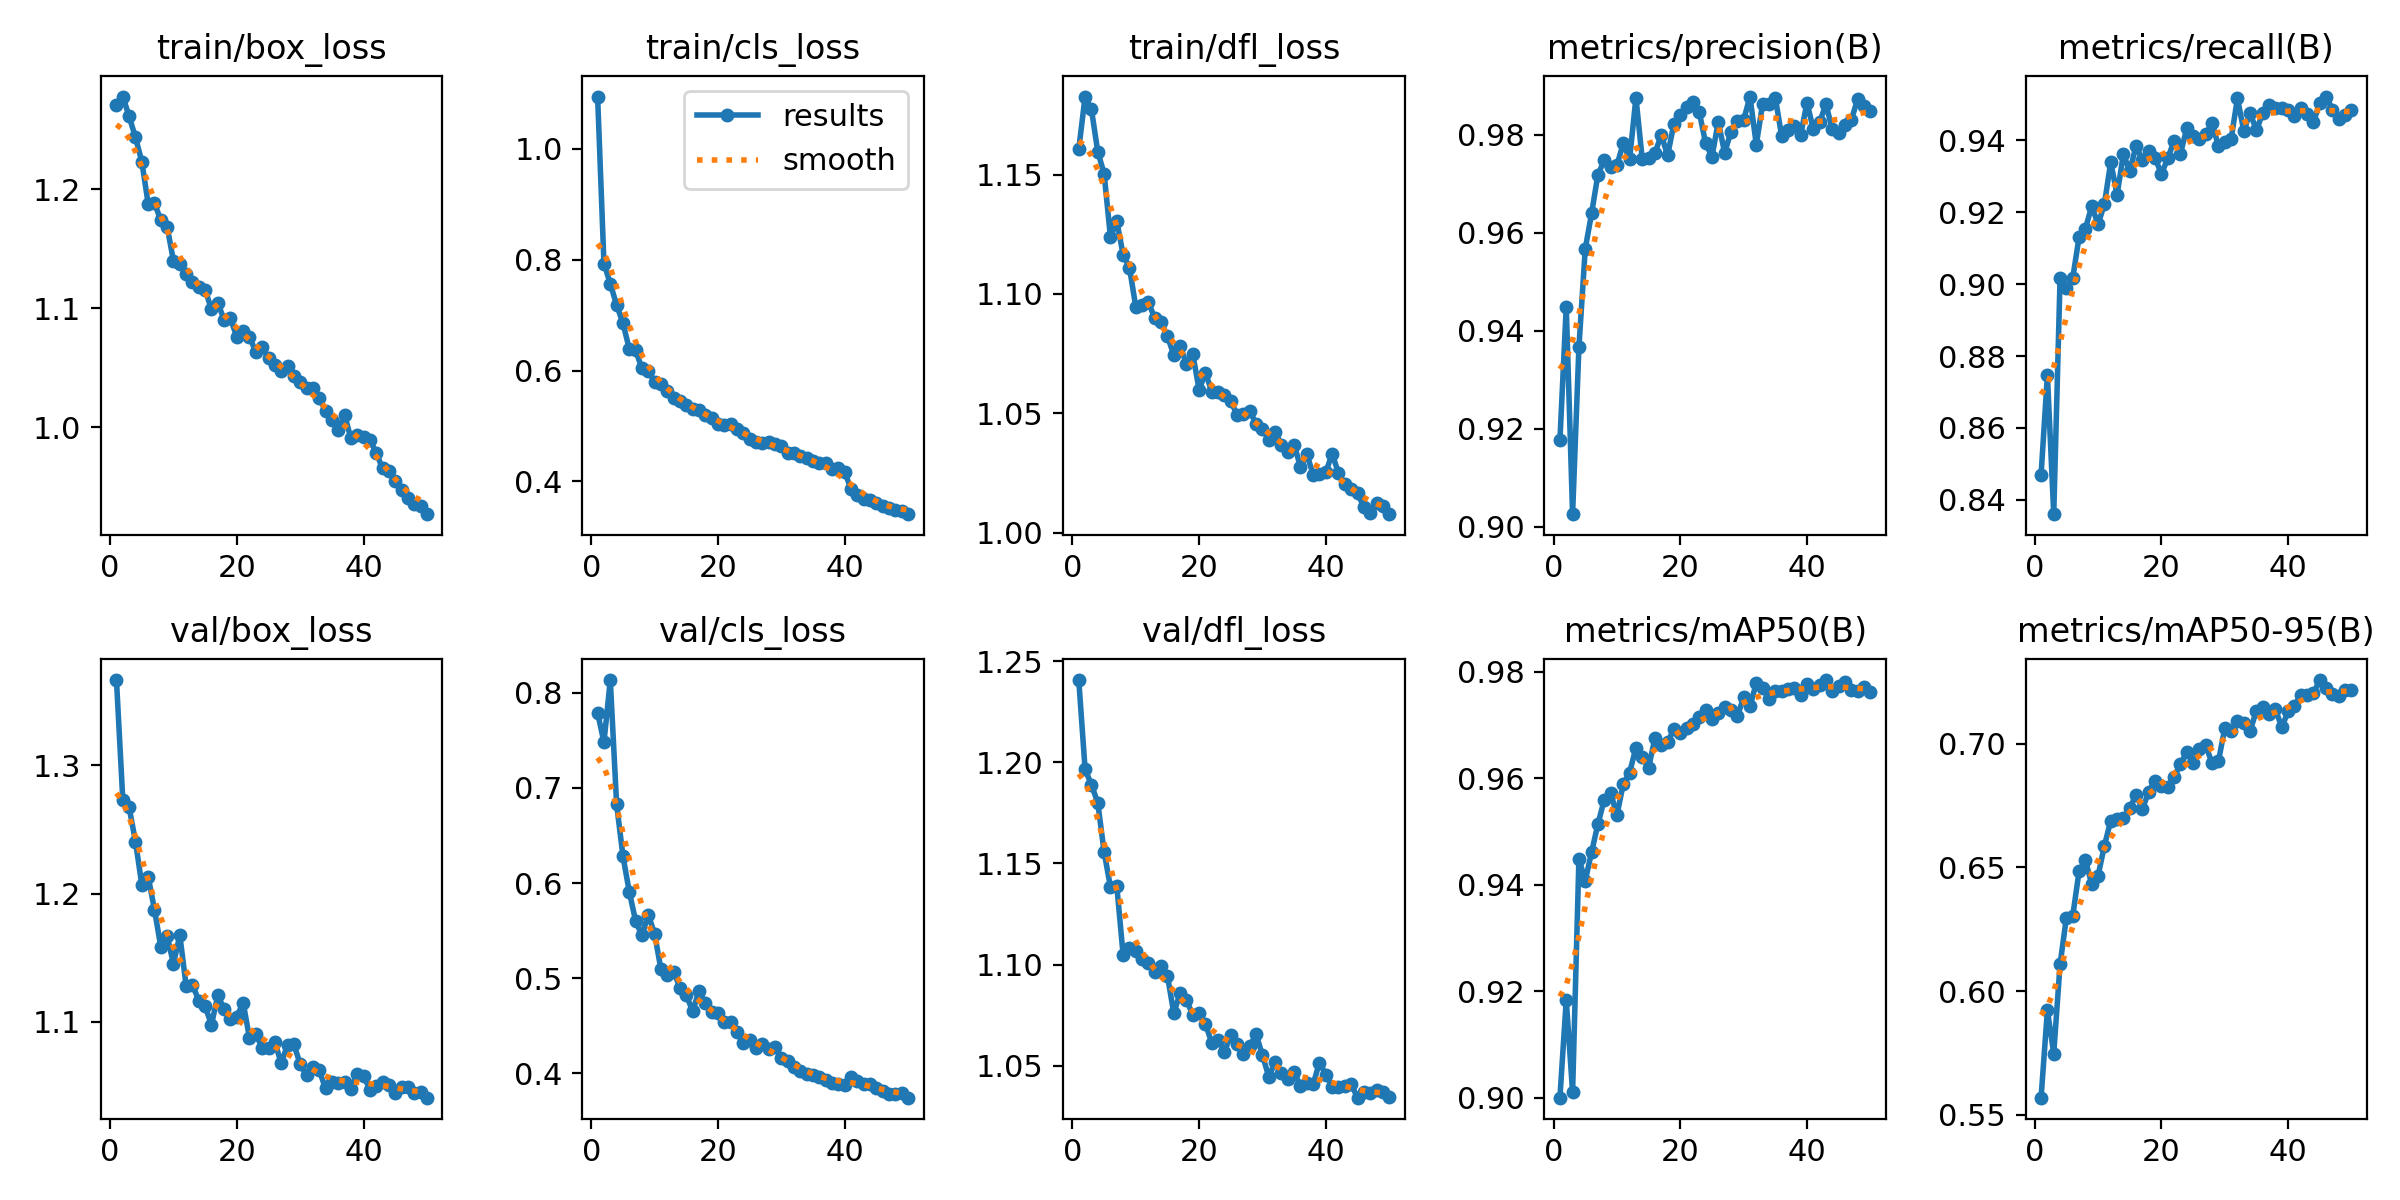

The file beside this chart, header and first rows:
epoch, time, train/box_loss, train/cls_loss, train/dfl_loss, metrics/precision(B), metrics/recall(B), metrics/mAP50(B), metrics/mAP50-95(B), val/box_loss, val/cls_loss, val/dfl_loss, lr/pg0, lr/pg1, lr/pg2
1, 357.5, 1.271, 1.095, 1.161, 0.9177, 0.8469, 0.9, 0.5568, 1.367, 0.7788, 1.241, 0.0006652, 0.0006652, 0.0006652
2, 674.6, 1.278, 0.7933, 1.183, 0.9449, 0.8747, 0.9184, 0.5922, 1.273, 0.7479, 1.197, 0.001305, 0.001305, 0.001305
3, 948.9, 1.261, 0.757, 1.177, 0.9026, 0.836, 0.9011, 0.5747, 1.267, 0.8133, 1.189, 0.001919, 0.001919, 0.001919
4, 1198, 1.244, 0.7184, 1.16, 0.9367, 0.9016, 0.9449, 0.6108, 1.241, 0.6827, 1.18, 0.001881, 0.001881, 0.001881
5, 1444, 1.223, 0.6858, 1.15, 0.9567, 0.8989, 0.9408, 0.6297, 1.207, 0.6283, 1.156, 0.001842, 0.001842, 0.001842
6, 1696, 1.188, 0.6389, 1.124, 0.964, 0.9017, 0.9462, 0.6304, 1.213, 0.5909, 1.138, 0.001802, 0.001802, 0.001802
7, 1945, 1.189, 0.6368, 1.13, 0.9719, 0.9131, 0.9514, 0.6485, 1.188, 0.5601, 1.139, 0.001762, 0.001762, 0.001762
8, 2196, 1.174, 0.6038, 1.117, 0.9748, 0.9154, 0.956, 0.6529, 1.158, 0.545, 1.105, 0.001723, 0.001723, 0.001723
9, 2447, 1.169, 0.5986, 1.111, 0.9735, 0.9217, 0.9573, 0.6432, 1.167, 0.5668, 1.108, 0.001683, 0.001683, 0.001683
10, 2699, 1.14, 0.5802, 1.095, 0.9738, 0.9166, 0.9531, 0.6467, 1.145, 0.5465, 1.107, 0.001644, 0.001644, 0.001644
11, 2949, 1.138, 0.5754, 1.095, 0.9782, 0.9223, 0.959, 0.6588, 1.168, 0.5092, 1.103, 0.001604, 0.001604, 0.001604
12, 3200, 1.129, 0.5634, 1.096, 0.975, 0.9339, 0.9611, 0.669, 1.128, 0.5036, 1.101, 0.001564, 0.001564, 0.001564
13, 3449, 1.122, 0.5513, 1.09, 0.9876, 0.9248, 0.9658, 0.6695, 1.129, 0.5069, 1.096, 0.001525, 0.001525, 0.001525
14, 3702, 1.118, 0.5451, 1.088, 0.975, 0.9362, 0.9639, 0.67, 1.116, 0.4901, 1.099, 0.001485, 0.001485, 0.001485
15, 3953, 1.115, 0.5375, 1.082, 0.9752, 0.9314, 0.962, 0.6739, 1.112, 0.4824, 1.094, 0.001446, 0.001446, 0.001446
16, 4205, 1.099, 0.5313, 1.074, 0.9762, 0.9385, 0.9676, 0.6794, 1.098, 0.4654, 1.076, 0.001406, 0.001406, 0.001406
17, 4457, 1.104, 0.5298, 1.078, 0.98, 0.9344, 0.9663, 0.6737, 1.121, 0.4864, 1.086, 0.001366, 0.001366, 0.001366
18, 4709, 1.091, 0.5201, 1.071, 0.9758, 0.9369, 0.9668, 0.6807, 1.11, 0.4744, 1.083, 0.001327, 0.001327, 0.001327
19, 4960, 1.092, 0.5152, 1.075, 0.9823, 0.9351, 0.9693, 0.6852, 1.102, 0.4649, 1.075, 0.001287, 0.001287, 0.001287
20, 5213, 1.076, 0.503, 1.06, 0.9841, 0.9307, 0.9686, 0.683, 1.104, 0.4636, 1.076, 0.001248, 0.001248, 0.001248
21, 5466, 1.081, 0.5027, 1.067, 0.9856, 0.935, 0.9694, 0.6826, 1.115, 0.4541, 1.071, 0.001208, 0.001208, 0.001208
22, 5740, 1.076, 0.5044, 1.059, 0.9866, 0.9399, 0.9701, 0.6867, 1.087, 0.4538, 1.061, 0.001168, 0.001168, 0.001168
23, 6044, 1.063, 0.494, 1.059, 0.9846, 0.9362, 0.9715, 0.6917, 1.09, 0.4437, 1.063, 0.001129, 0.001129, 0.001129
24, 6350, 1.067, 0.487, 1.058, 0.9783, 0.9434, 0.9728, 0.6968, 1.08, 0.4318, 1.057, 0.001089, 0.001089, 0.001089
25, 6650, 1.058, 0.4775, 1.055, 0.9755, 0.9412, 0.9712, 0.6923, 1.08, 0.4354, 1.065, 0.00105, 0.00105, 0.00105
26, 6954, 1.052, 0.4713, 1.049, 0.9827, 0.9403, 0.9723, 0.6979, 1.084, 0.4267, 1.061, 0.00101, 0.00101, 0.00101
27, 7258, 1.048, 0.469, 1.05, 0.9763, 0.9417, 0.9734, 0.6994, 1.068, 0.4313, 1.056, 0.0009704, 0.0009704, 0.0009704
28, 7565, 1.051, 0.4706, 1.051, 0.9806, 0.9449, 0.9728, 0.6921, 1.082, 0.4256, 1.06, 0.0009308, 0.0009308, 0.0009308
29, 7869, 1.044, 0.4667, 1.045, 0.9828, 0.9383, 0.9716, 0.693, 1.082, 0.4276, 1.065, 0.0008912, 0.0008912, 0.0008912
30, 8172, 1.038, 0.4633, 1.043, 0.983, 0.9394, 0.9752, 0.7064, 1.067, 0.416, 1.055, 0.0008516, 0.0008516, 0.0008516
31, 8488, 1.033, 0.4513, 1.039, 0.9878, 0.9403, 0.9735, 0.7052, 1.059, 0.413, 1.044, 0.000812, 0.000812, 0.000812
32, 8788, 1.033, 0.4513, 1.042, 0.978, 0.9517, 0.9779, 0.7092, 1.065, 0.4063, 1.052, 0.0007724, 0.0007724, 0.0007724
33, 9038, 1.024, 0.4464, 1.037, 0.9863, 0.9426, 0.977, 0.7086, 1.062, 0.4025, 1.046, 0.0007328, 0.0007328, 0.0007328
34, 9289, 1.014, 0.4422, 1.034, 0.9863, 0.9476, 0.9749, 0.7053, 1.048, 0.3993, 1.043, 0.0006932, 0.0006932, 0.0006932
35, 9552, 1.006, 0.4362, 1.037, 0.9876, 0.9427, 0.9764, 0.7134, 1.053, 0.3982, 1.047, 0.0006536, 0.0006536, 0.0006536
36, 9797, 0.9977, 0.4333, 1.027, 0.9798, 0.9477, 0.9763, 0.715, 1.052, 0.3962, 1.04, 0.000614, 0.000614, 0.000614
37, 10048, 1.011, 0.4335, 1.033, 0.9811, 0.9499, 0.9768, 0.7121, 1.053, 0.3936, 1.042, 0.0005744, 0.0005744, 0.0005744
38, 10307, 0.991, 0.4229, 1.024, 0.9819, 0.949, 0.9769, 0.714, 1.047, 0.3902, 1.041, 0.0005348, 0.0005348, 0.0005348
39, 10550, 0.9936, 0.424, 1.025, 0.9799, 0.949, 0.9756, 0.7067, 1.06, 0.3887, 1.051, 0.0004952, 0.0004952, 0.0004952
40, 10803, 0.9919, 0.4174, 1.025, 0.9866, 0.9485, 0.9777, 0.7132, 1.058, 0.3874, 1.046, 0.0004556, 0.0004556, 0.0004556
41, 11062, 0.9896, 0.3861, 1.033, 0.9811, 0.9469, 0.9767, 0.7154, 1.047, 0.3961, 1.04, 0.000416, 0.000416, 0.000416
42, 11327, 0.9788, 0.3759, 1.025, 0.9826, 0.949, 0.9775, 0.7197, 1.05, 0.3925, 1.039, 0.0003764, 0.0003764, 0.0003764
43, 11571, 0.9655, 0.3683, 1.02, 0.9862, 0.9474, 0.9785, 0.7196, 1.053, 0.3893, 1.04, 0.0003368, 0.0003368, 0.0003368
44, 11816, 0.9634, 0.3664, 1.018, 0.9811, 0.9451, 0.9763, 0.7206, 1.051, 0.3894, 1.041, 0.0002972, 0.0002972, 0.0002972
45, 12064, 0.9547, 0.3607, 1.016, 0.9804, 0.9503, 0.9773, 0.7258, 1.045, 0.3846, 1.034, 0.0002576, 0.0002576, 0.0002576
46, 12309, 0.9479, 0.3565, 1.011, 0.982, 0.9522, 0.9781, 0.7225, 1.049, 0.3811, 1.037, 0.000218, 0.000218, 0.000218
47, 12559, 0.9406, 0.3527, 1.008, 0.983, 0.9485, 0.9766, 0.7202, 1.049, 0.3786, 1.036, 0.0001784, 0.0001784, 0.0001784
48, 12805, 0.936, 0.3486, 1.013, 0.9873, 0.9458, 0.9764, 0.7195, 1.044, 0.3788, 1.038, 0.0001388, 0.0001388, 0.0001388
49, 13051, 0.9343, 0.3461, 1.011, 0.9858, 0.947, 0.9772, 0.7217, 1.045, 0.3797, 1.037, 9.92e-05, 9.92e-05, 9.92e-05
50, 13295, 0.9271, 0.341, 1.008, 0.9848, 0.9485, 0.9763, 0.7218, 1.041, 0.3746, 1.035, 5.96e-05, 5.96e-05, 5.96e-05
